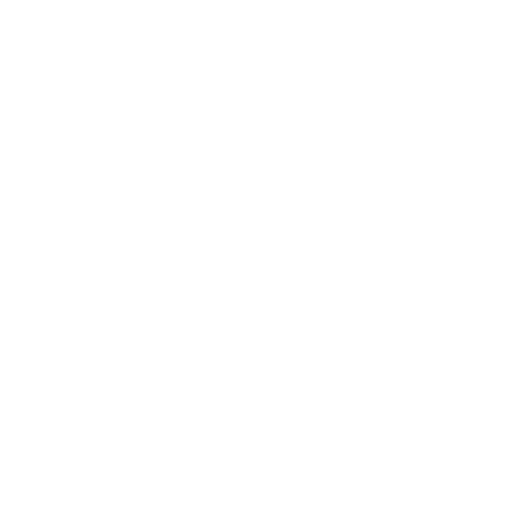
t = 0.00 s
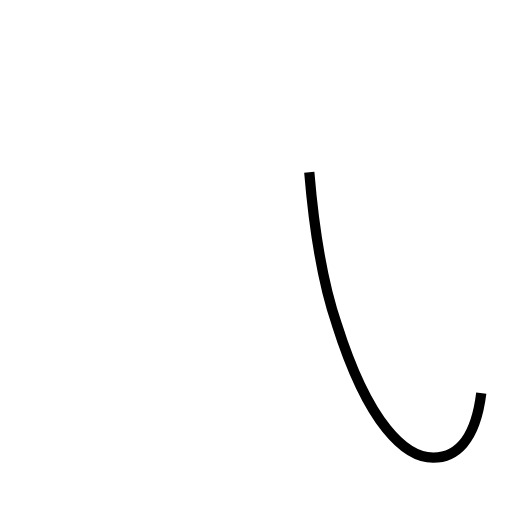
t = 1.22 s
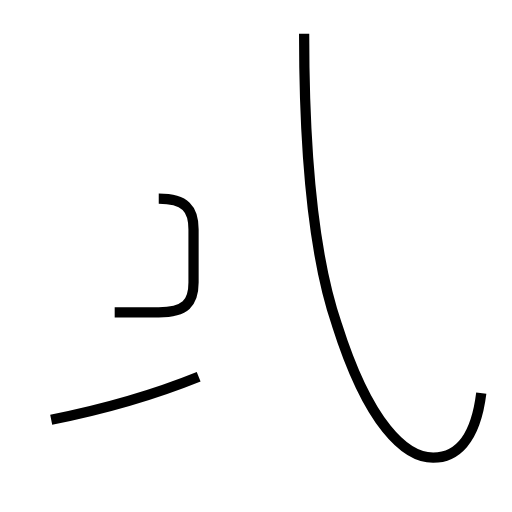
t = 2.68 s
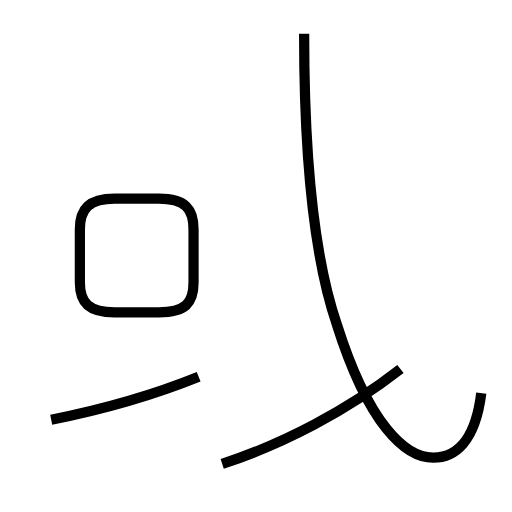
t = 3.87 s
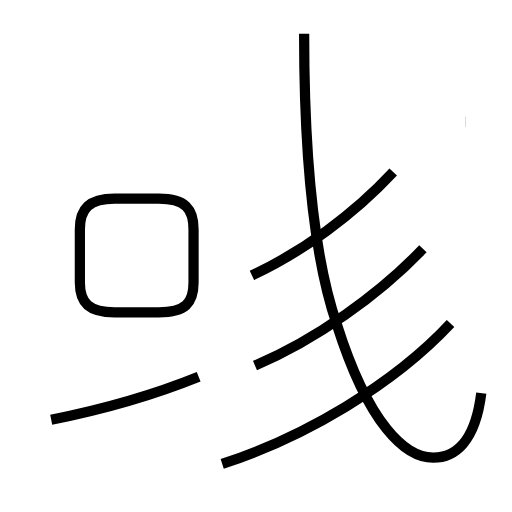
t = 5.19 s
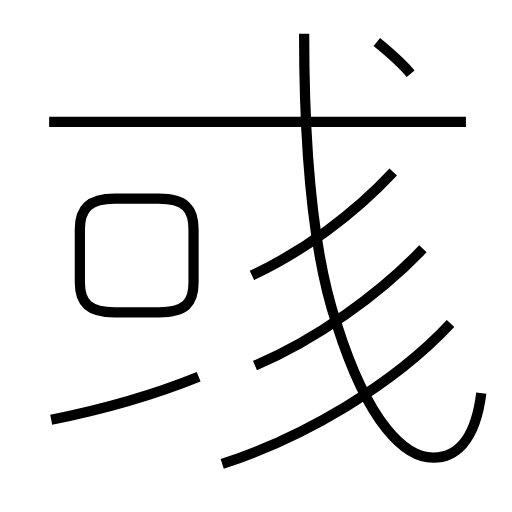
t = 6.54 s

The animated SVG that drew these frames (rendered in a browser with its animation timeline set to each time). Animation: 8 SMIL elements (animate=8); one cycle of 6.54 s.

<?xml version='1.0' encoding='utf-8'?>
<svg viewBox="0.0 -6.0 50.0 50.0" version="1.1" xmlns="http://www.w3.org/2000/svg"><rect x="-1000" y="-1000" width="2000" height="2000" stroke="white" fill="white" /><g style="fill:none;stroke:#000000;stroke-width:1"><path d="M 47.0 -5.6 C 46.4 -0.8 44.4 0.7 42.3 0.7 C 39.6 0.7 36.0 -2.5 32.9 -12.3 C 30.9 -18.1 29.7 -27.4 29.7 -40.7 " transform="translate(0.0 38.0)" stroke-dasharray="54.20908547130583" stroke-dashoffset="54.20908547130583"><animate attributeName="stroke-dashoffset" from="54.20908547130583" to="0" dur="1.6262725641391749s" begin="0s" fill="freeze" /></path><path d="M 5.0 -3.0 C 10.0 -4.0 15.2 -5.5 19.4 -7.2 " transform="translate(0.0 38.0)" stroke-dasharray="15.020449613562" stroke-dashoffset="15.020449613562"><animate attributeName="stroke-dashoffset" from="15.020449613562" to="0" dur="0.45061348840686s" begin="1.6262725641391749s" fill="freeze" /></path><path d="M 11.2 -13.5 L 15.5 -13.5 C 18.1 -13.5 18.9 -14.4 18.9 -16.4 L 18.9 -21.6 C 18.9 -23.6 18.1 -24.6 15.5 -24.6 L 11.2 -24.6 C 8.7 -24.6 7.8 -23.6 7.8 -21.6 L 7.8 -16.4 C 7.8 -14.4 8.7 -13.5 11.2 -13.5 Z " transform="translate(0.0 38.0)" stroke-dasharray="39.93089386430343" stroke-dashoffset="39.93089386430343"><animate attributeName="stroke-dashoffset" from="39.93089386430343" to="0" dur="1.1979268159291028s" begin="2.076886052546035s" fill="freeze" /></path><path d="M 21.7 1.3 C 29.7 -1.3 38.4 -6.4 44.0 -12.4 " transform="translate(0.0 38.0)" stroke-dasharray="26.42567281575614" stroke-dashoffset="26.42567281575614"><animate attributeName="stroke-dashoffset" from="26.42567281575614" to="0" dur="0.7927701844726842s" begin="3.274812868475138s" fill="freeze" /></path><path d="M 24.9 -8.3 C 30.8 -10.8 37.0 -15.2 41.3 -19.7 " transform="translate(0.0 38.0)" stroke-dasharray="20.098552193034507" stroke-dashoffset="20.098552193034507"><animate attributeName="stroke-dashoffset" from="20.098552193034507" to="0" dur="0.6029565657910352s" begin="4.067583052947822s" fill="freeze" /></path><path d="M 24.6 -17.1 C 29.5 -19.4 34.5 -23.0 38.4 -27.2 " transform="translate(0.0 38.0)" stroke-dasharray="17.201212141954194" stroke-dashoffset="17.201212141954194"><animate attributeName="stroke-dashoffset" from="17.201212141954194" to="0" dur="0.5160363642586258s" begin="4.670539618738857s" fill="freeze" /></path><path d="M 45.5 -32.1 L 4.8 -32.1 " transform="translate(0.0 38.0)" stroke-dasharray="40.7" stroke-dashoffset="40.7"><animate attributeName="stroke-dashoffset" from="40.7" to="0" dur="1.221s" begin="5.186575982997483s" fill="freeze" /></path><path d="M 40.1 -36.8 C 39.2 -37.9 37.9 -39.0 36.8 -39.9" transform="translate(0.0 38.0)" stroke-dasharray="4.534876775139282" stroke-dashoffset="4.534876775139282"><animate attributeName="stroke-dashoffset" from="4.534876775139282" to="0" dur="0.13604630325417846s" begin="6.407575982997483s" fill="freeze" /></path></g></svg>
